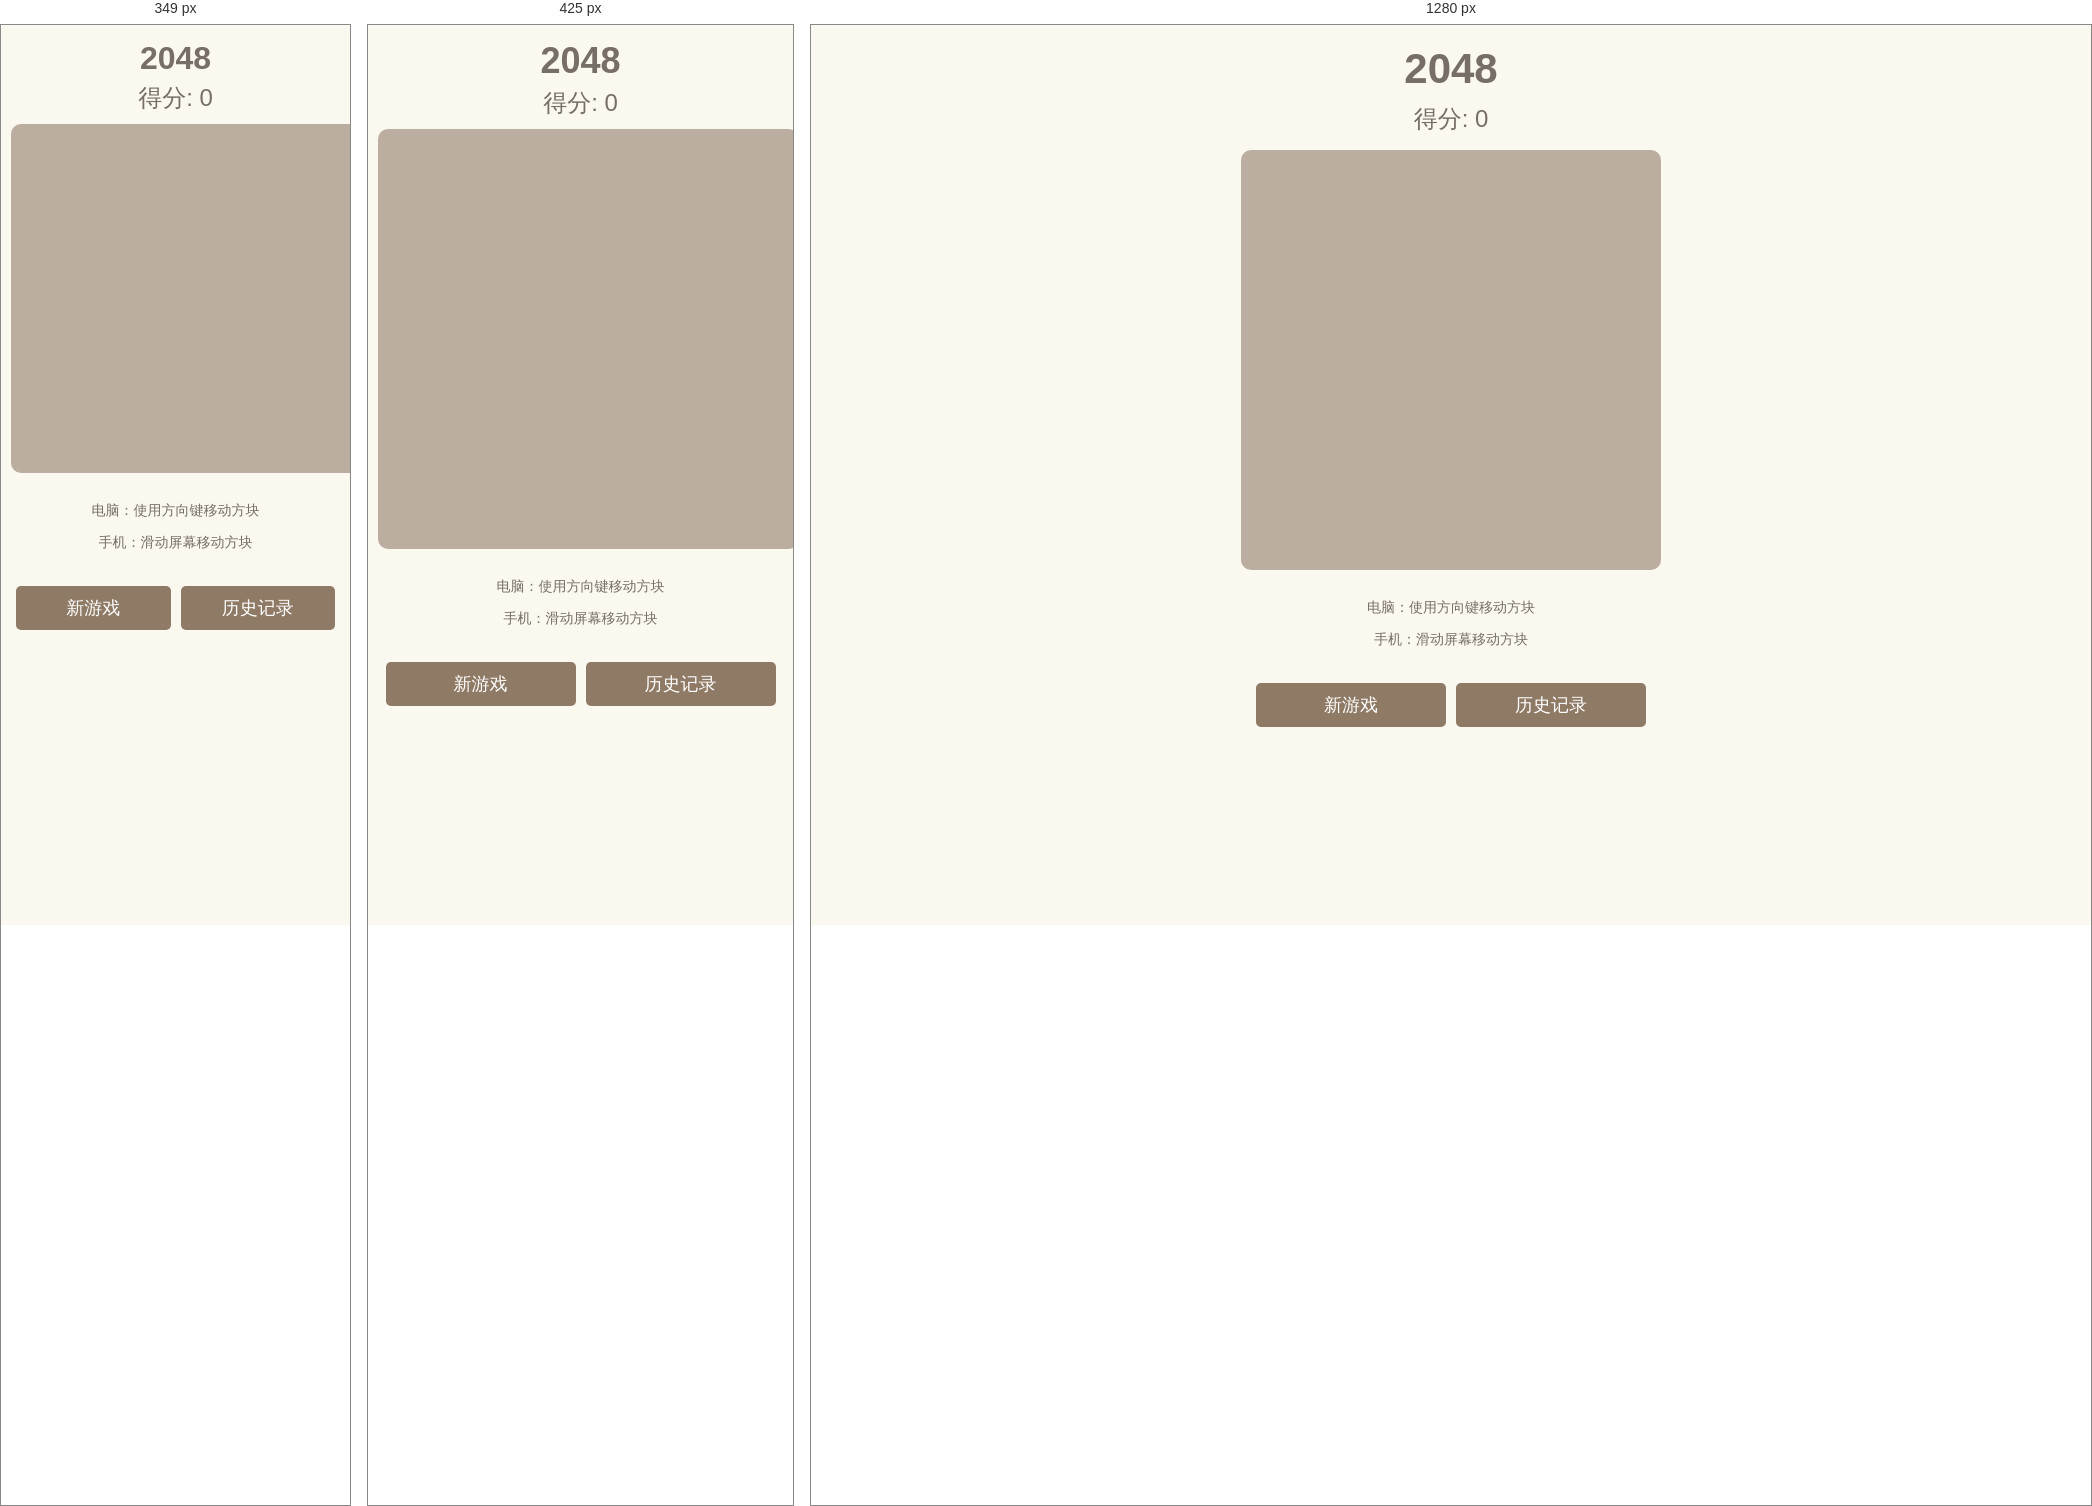
Rendered at 349 px, 425 px and 1280 px, left to right.

<!-- file: index.html -->
<!DOCTYPE html>
<html lang="en">
<head>
    <meta charset="UTF-8">
    <meta name="viewport" content="width=device-width, initial-scale=1.0, maximum-scale=1.0, user-scalable=no">
    <title>2048 游戏</title>
    <link rel="stylesheet" href="style.css">
</head>
<body>
    <div class="container">
        <h1>2048</h1>
        <div id="score">得分: 0</div>
        <div id="board"></div>
        <div class="game-instructions">
            <p>电脑：使用方向键移动方块</p>
            <p>手机：滑动屏幕移动方块</p>
        </div>
        <div class="game-controls">
            <button id="reset">新游戏</button>
            <button id="history-button">历史记录</button>
        </div>
    </div>
    
    <!-- 历史记录弹出层 -->
    <div class="history-overlay" id="history-overlay">
        <div class="history-modal">
            <button class="close-history" id="close-history">×</button>
            <h2>历史记录</h2>
            <div class="history-tabs">
                <div class="history-tab active" data-tab="recent">最近记录</div>
                <div class="history-tab" data-tab="top">最高分数</div>
            </div>
            <div class="history-content active" id="recent-content">
                <ul id="recent-scores" class="score-list"></ul>
            </div>
            <div class="history-content" id="top-content">
                <ul id="top-scores" class="score-list"></ul>
            </div>
        </div>
    </div>
    
    <div id="touch-indicator">滑动方向：<span id="swipe-direction"></span></div>
    <canvas id="fireworks" width="800" height="800" style="position: fixed; top: 0; left: 0; pointer-events: none; z-index: 10;"></canvas>
    <script src="script.js"></script>
</body>
</html>


/* @media block from style.css */
@media (max-width: 500px) {
    .tile {
        font-size: calc(10px + 4vmin);
    }
    
    h1 {
        font-size: 36px;
        margin: 5px 0;
    }
    
    #score {
        margin-bottom: 10px;
    }
}

/* @media block from style.css */
@media (max-width: 350px) {
    .tile {
        font-size: calc(8px + 3vmin);
    }
    
    h1 {
        font-size: 32px;
    }
}